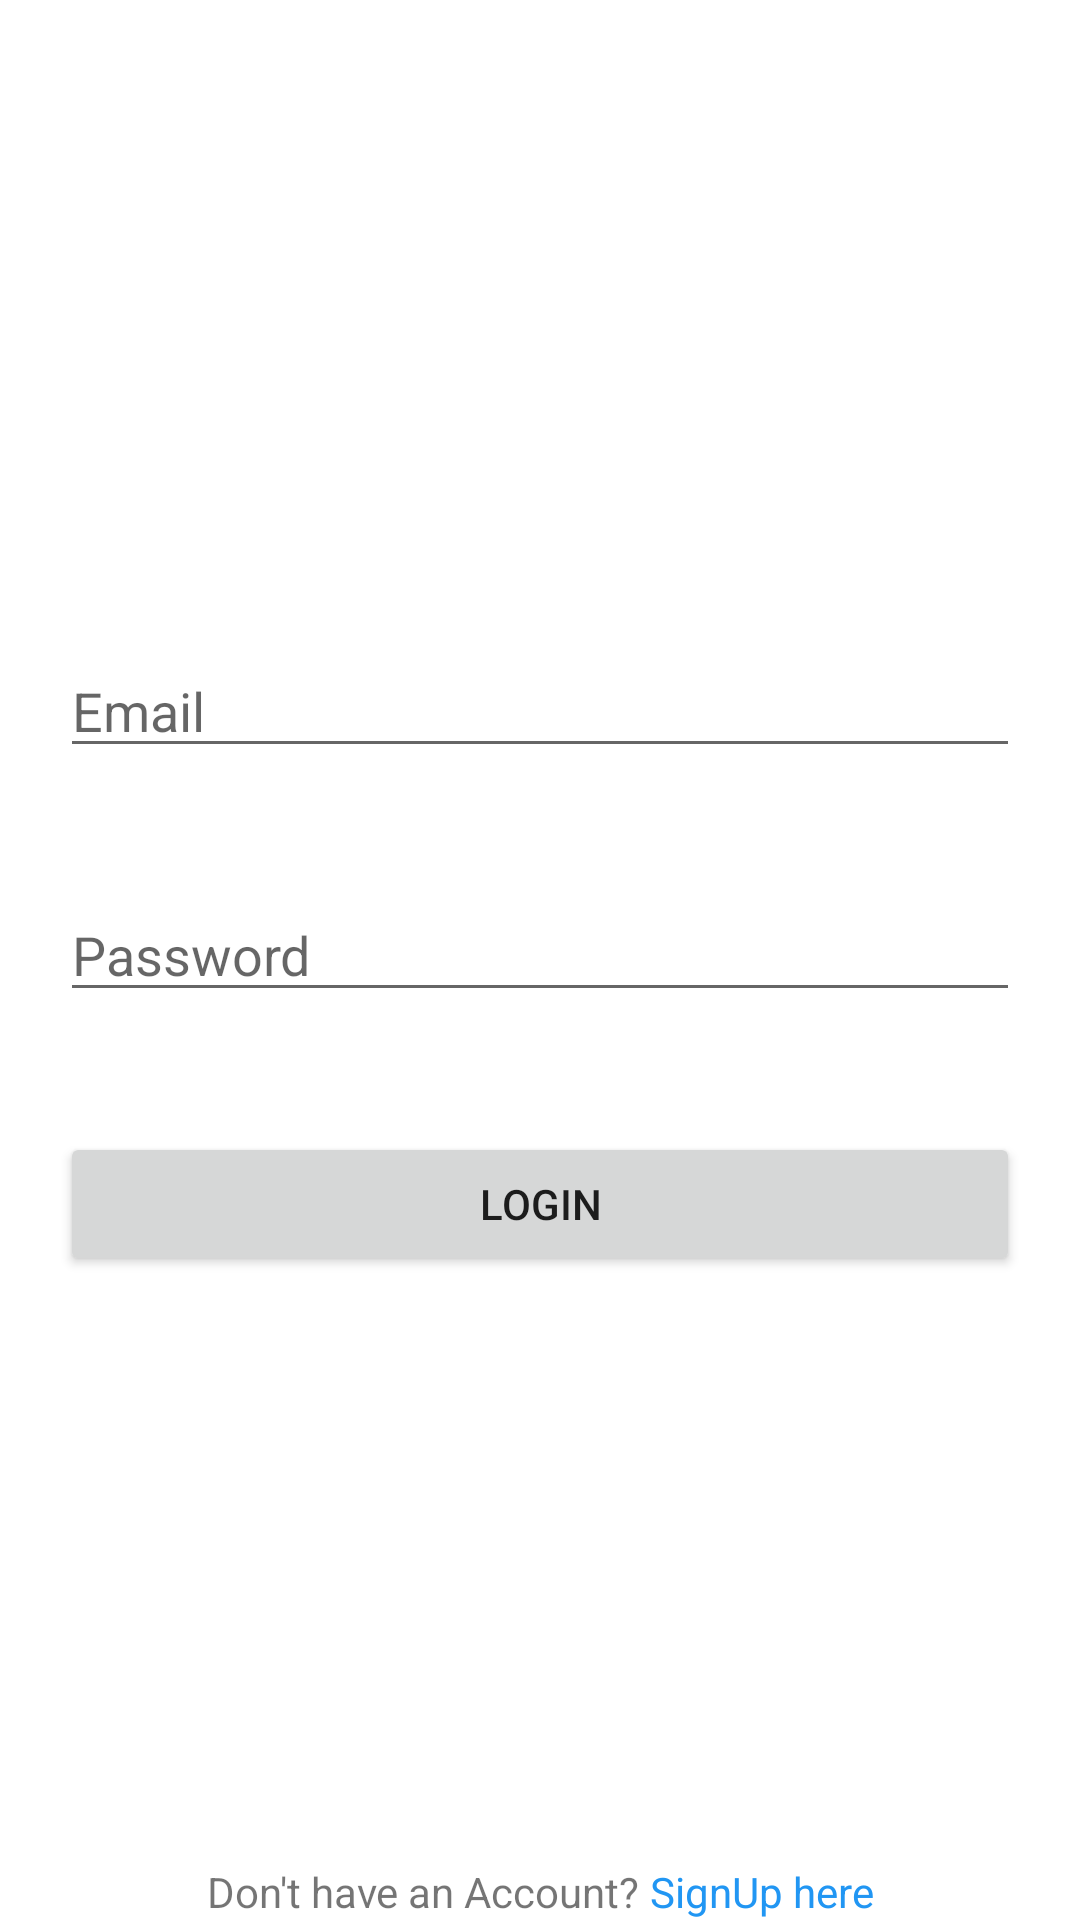

This screen was rendered from an Android layout file. Write that file and the resources it references.
<!-- AndroidManifest.xml: application theme Theme.MovieSearchEngine -->
<!-- res/layout/activity_login.xml -->
<?xml version="1.0" encoding="utf-8"?>
<androidx.constraintlayout.widget.ConstraintLayout xmlns:android="http://schemas.android.com/apk/res/android"
    xmlns:app="http://schemas.android.com/apk/res-auto"
    xmlns:tools="http://schemas.android.com/tools"
    android:layout_width="match_parent"
    android:layout_height="match_parent"
    tools:context=".LoginActivity">

    <EditText
        android:id="@+id/email"
        android:layout_width="0dp"
        android:layout_height="wrap_content"
        android:layout_margin="20dp"
        android:ems="10"
        android:hint="Email"
        android:inputType="textEmailAddress"
        app:layout_constraintBottom_toTopOf="@+id/password"
        app:layout_constraintEnd_toEndOf="parent"
        app:layout_constraintHorizontal_bias="0.5"
        app:layout_constraintStart_toStartOf="parent"
        app:layout_constraintTop_toTopOf="parent"
        app:layout_constraintVertical_chainStyle="packed"
        tools:ignore="TouchTargetSizeCheck" />

    <EditText
        android:id="@+id/password"
        android:layout_width="0dp"
        android:layout_height="wrap_content"
        android:layout_margin="20dp"
        android:ems="10"
        android:hint="Password"
        android:inputType="textPassword"
        app:layout_constraintBottom_toTopOf="@+id/btnLogin"
        app:layout_constraintEnd_toEndOf="parent"
        app:layout_constraintHorizontal_bias="0.5"
        app:layout_constraintStart_toStartOf="parent"
        app:layout_constraintTop_toBottomOf="@+id/email"
        tools:ignore="TouchTargetSizeCheck" />

    <Button
        android:id="@+id/btnLogin"
        android:layout_width="0dp"
        android:layout_height="wrap_content"
        android:layout_margin="20dp"
        android:text="Login"
        app:layout_constraintBottom_toBottomOf="parent"
        app:layout_constraintEnd_toEndOf="parent"
        app:layout_constraintHorizontal_bias="0.5"
        app:layout_constraintStart_toStartOf="parent"
        app:layout_constraintTop_toBottomOf="@+id/password" />

    <LinearLayout
        android:layout_width="wrap_content"
        android:layout_height="wrap_content"
        android:orientation="horizontal"
        app:layout_constraintBottom_toBottomOf="parent"
        app:layout_constraintEnd_toEndOf="parent"
        app:layout_constraintStart_toStartOf="parent">

        <TextView
            android:id="@+id/textView"
            android:layout_width="wrap_content"
            android:layout_height="wrap_content"
            android:text="Don't have an Account? " />

        <TextView
            android:id="@+id/signUpActivity"
            android:layout_width="wrap_content"
            android:layout_height="wrap_content"
            android:layout_weight="1"
            android:text="SignUp here"
            android:textColor="#2196F3" />
    </LinearLayout>


</androidx.constraintlayout.widget.ConstraintLayout>
<!-- resources referenced by this layout -->
<resources>
  <style name="Theme.MovieSearchEngine" parent="Theme.MaterialComponents.DayNight.DarkActionBar">
          
          <item name="colorPrimary">@color/purple_500</item>
          <item name="colorPrimaryVariant">@color/purple_700</item>
          <item name="colorOnPrimary">@color/white</item>
          
          <item name="colorSecondary">@color/teal_200</item>
          <item name="colorSecondaryVariant">@color/teal_700</item>
          <item name="colorOnSecondary">@color/black</item>
          
          <item name="android:statusBarColor" tools:targetApi="l">?attr/colorPrimaryVariant</item>
          
      </style>
  <!-- not gathered from this repository: default colours our renderer supplied (Android Studio template values) -->
  <color name="purple_500">#FF6200EE</color>
  <color name="purple_700">#FF3700B3</color>
  <color name="teal_200">#FF03DAC5</color>
  <color name="teal_700">#FF018786</color>
  <color name="black">#FF000000</color>
  <color name="white">#FFFFFFFF</color>
</resources>
